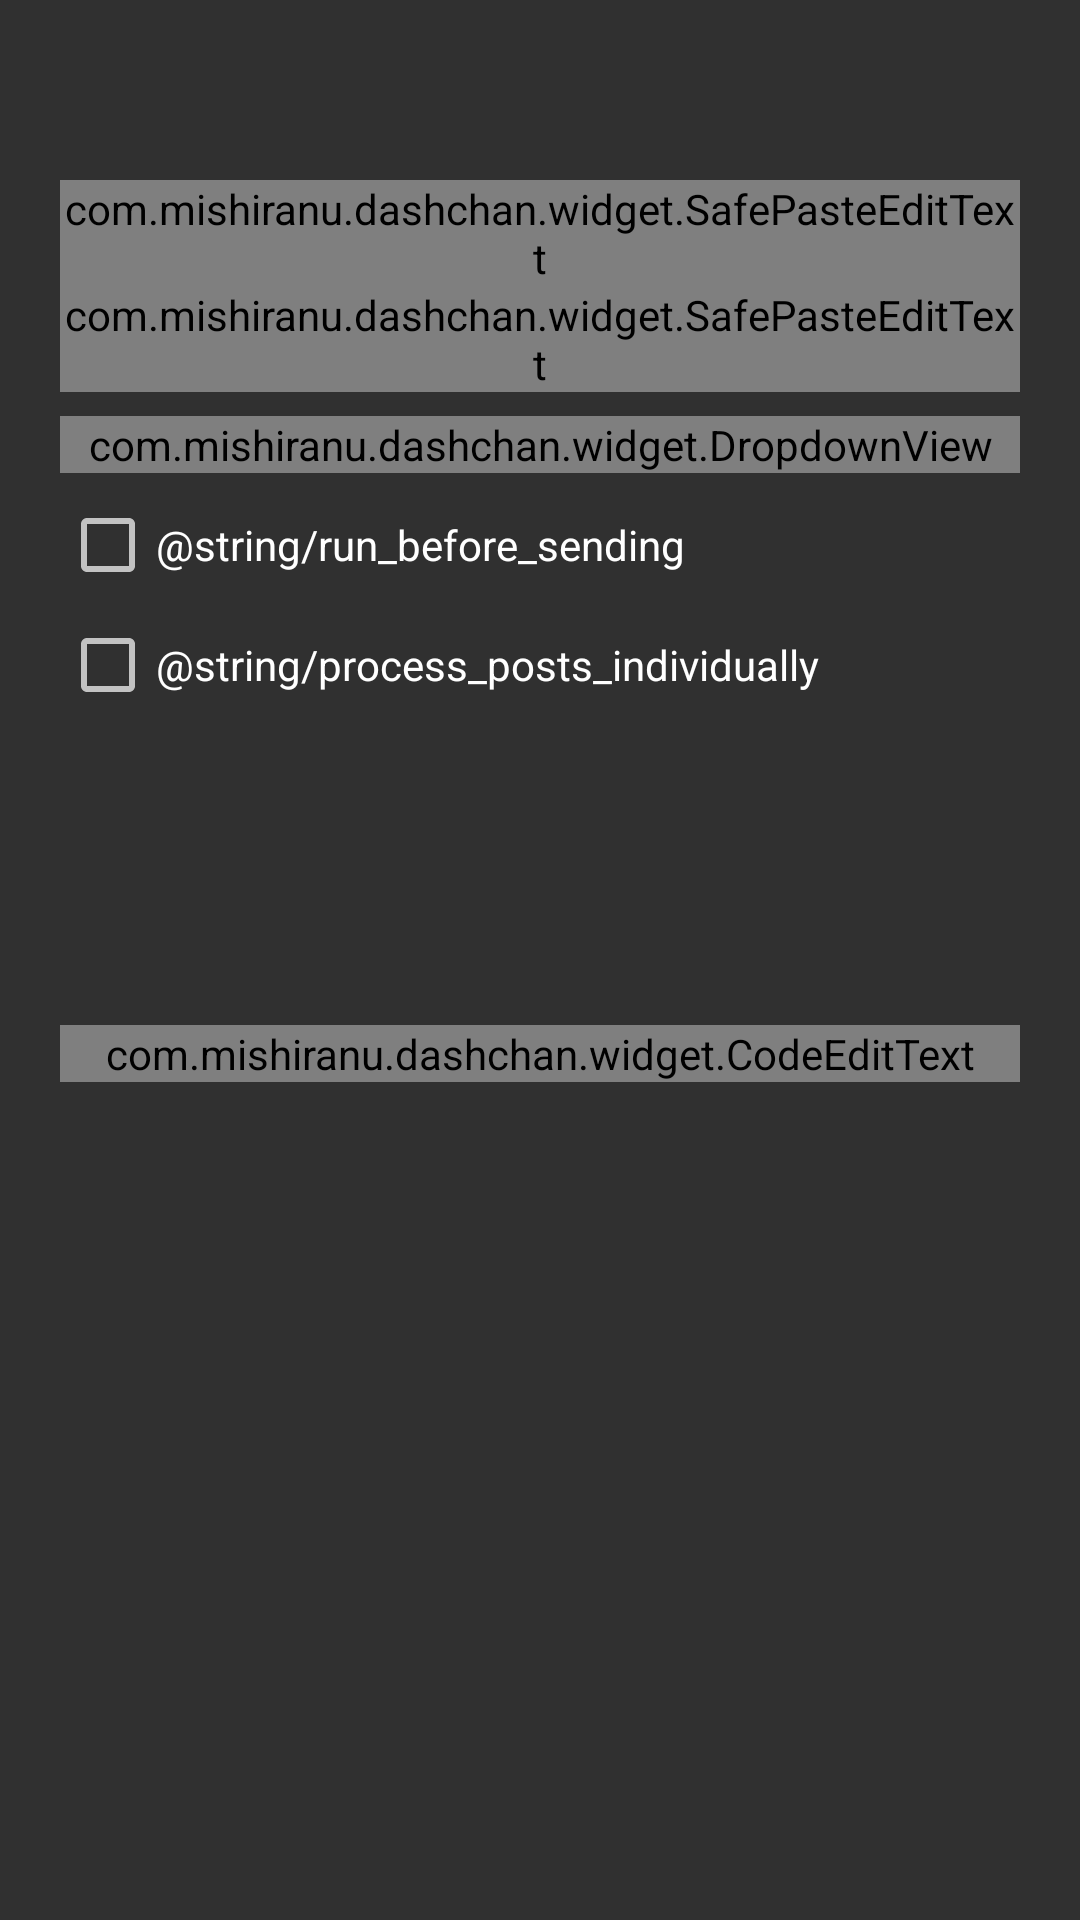

Produce the Android XML layout that renders to this screen, including the resource entries it uses.
<!-- AndroidManifest.xml: application theme Theme.Launcher -->
<!-- res/layout/dialog_command.xml -->
<?xml version="1.0" encoding="utf-8"?>
<ScrollView
	xmlns:android="http://schemas.android.com/apk/res/android"
	android:layout_width="match_parent"
	android:layout_height="wrap_content">

	<LinearLayout
		android:layout_width="match_parent"
		android:layout_height="wrap_content"
		android:orientation="vertical"
		android:focusable="true"
		android:focusableInTouchMode="true"
		android:descendantFocusability="beforeDescendants"
		android:paddingTop="@dimen/dialog_padding_text_half"
		android:paddingBottom="@dimen/dialog_padding_text_half">

		<TextView
			android:id="@+id/chan_name"
			android:layout_width="match_parent"
			android:layout_height="40dp"
			android:gravity="center_vertical"
			android:background="?android:attr/selectableItemBackground"
			android:textAppearance="?android:attr/textAppearanceListItem"
			android:layout_marginLeft="@dimen/dialog_padding_text_half"
			android:layout_marginRight="@dimen/dialog_padding_text_half"
			android:layout_marginBottom="8dp"
			android:paddingLeft="@dimen/dialog_padding_text_half"
			android:paddingRight="@dimen/dialog_padding_text_half" />

		<com.mishiranu.dashchan.widget.SafePasteEditText
			android:id="@+id/board_name"
			android:layout_width="match_parent"
			android:layout_height="wrap_content"
			android:layout_marginLeft="@dimen/dialog_padding_view"
			android:layout_marginRight="@dimen/dialog_padding_view"
			android:hint="@string/board"
			android:imeOptions="flagNoExtractUi|flagNoFullscreen"
			android:singleLine="true" />

		<com.mishiranu.dashchan.widget.SafePasteEditText
			android:id="@+id/name"
			android:layout_width="match_parent"
			android:layout_height="wrap_content"
			android:layout_marginLeft="@dimen/dialog_padding_view"
			android:layout_marginRight="@dimen/dialog_padding_view"
			android:hint="@string/name"
			android:imeOptions="flagNoExtractUi|flagNoFullscreen"
			android:singleLine="true" />

		<com.mishiranu.dashchan.widget.DropdownView
			android:id="@+id/use_in"
			android:layout_width="match_parent"
			android:layout_height="wrap_content"
			android:layout_marginLeft="@dimen/dialog_padding_view"
			android:layout_marginRight="@dimen/dialog_padding_view"
			android:layout_marginTop="8dp" />

		<CheckBox
			android:id="@+id/auto_run"
			android:layout_width="wrap_content"
			android:layout_height="wrap_content"
			android:layout_marginLeft="@dimen/dialog_padding_view"
			android:layout_marginRight="@dimen/dialog_padding_view"
			android:layout_marginTop="8dp"
			android:text="@string/run_before_sending"
			android:textAppearance="?android:attr/textAppearanceSmall" />

		<CheckBox
			android:id="@+id/per_post"
			android:layout_width="wrap_content"
			android:layout_height="wrap_content"
			android:layout_marginLeft="@dimen/dialog_padding_view"
			android:layout_marginRight="@dimen/dialog_padding_view"
			android:layout_marginTop="8dp"
			android:text="@string/process_posts_individually"
			android:textAppearance="?android:attr/textAppearanceSmall" />

		<TextView
			android:id="@+id/grants"
			android:layout_width="match_parent"
			android:layout_height="40dp"
			android:gravity="center_vertical"
			android:background="?android:attr/selectableItemBackground"
			android:textAppearance="?android:attr/textAppearanceListItem"
			android:layout_marginLeft="@dimen/dialog_padding_text_half"
			android:layout_marginRight="@dimen/dialog_padding_text_half"
			android:layout_marginTop="8dp"
			android:paddingLeft="@dimen/dialog_padding_text_half"
			android:paddingRight="@dimen/dialog_padding_text_half" />

		<TextView
			android:id="@+id/libraries"
			android:layout_width="match_parent"
			android:layout_height="40dp"
			android:gravity="center_vertical"
			android:background="?android:attr/selectableItemBackground"
			android:textAppearance="?android:attr/textAppearanceListItem"
			android:layout_marginLeft="@dimen/dialog_padding_text_half"
			android:layout_marginRight="@dimen/dialog_padding_text_half"
			android:layout_marginTop="8dp"
			android:paddingLeft="@dimen/dialog_padding_text_half"
			android:paddingRight="@dimen/dialog_padding_text_half" />

		<com.mishiranu.dashchan.widget.CodeEditText
			android:id="@+id/code"
			android:layout_width="match_parent"
			android:layout_height="wrap_content"
			android:layout_marginLeft="@dimen/dialog_padding_view"
			android:layout_marginRight="@dimen/dialog_padding_view"
			android:layout_marginTop="8dp"
			android:gravity="top"
			android:inputType="textMultiLine|textNoSuggestions|textVisiblePassword"
			android:minLines="6"
			android:fontFamily="monospace"
			android:textSize="12sp"
			android:scrollbars="vertical"
			android:imeOptions="flagNoExtractUi" />

	</LinearLayout>

</ScrollView>
<!-- resources referenced by this layout -->
<resources>
  <item name="dialog_padding_text_half" type="dimen">12dp</item>
  <item name="dialog_padding_view" type="dimen">20dp</item>
  <style name="Theme.Launcher" parent="@android:style/Theme.Material.NoActionBar">
  
  		<item name="android:navigationBarColor">@android:color/black</item>
  
  	</style>
</resources>
